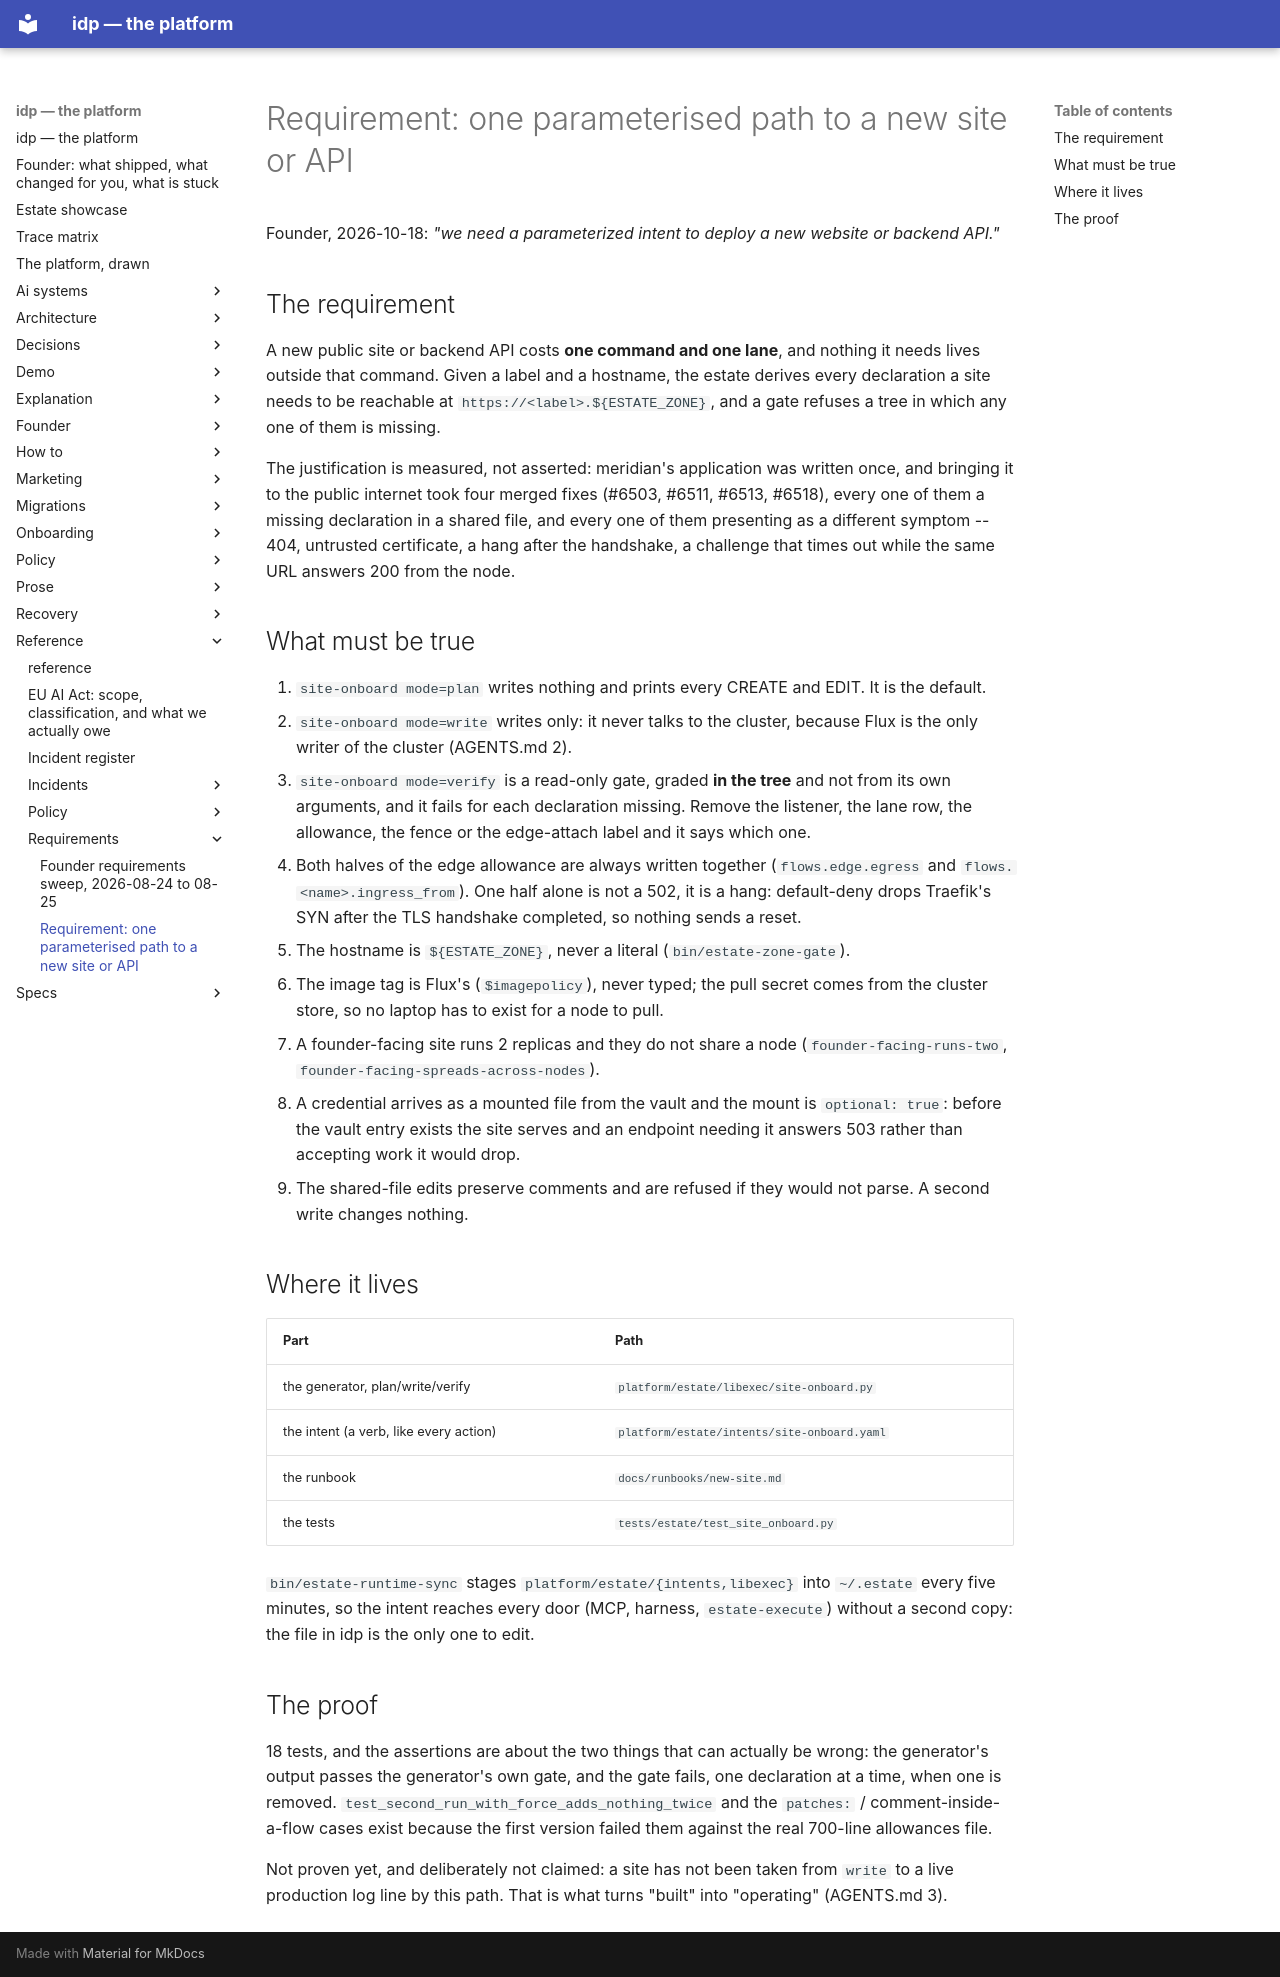

repository: chidionyema/idp · page: reference/requirements/site-onboarding/index.html · generator: mkdocs

# Requirement: one parameterised path to a new site or API

Founder, 2026-10-18: *"we need a parameterized intent to deploy a new website or backend API."*

## The requirement

A new public site or backend API costs **one command and one lane**, and nothing it needs lives
outside that command. Given a label and a hostname, the estate derives every declaration a site
needs to be reachable at `https://<label>.${ESTATE_ZONE}`, and a gate refuses a tree in which any
one of them is missing.

The justification is measured, not asserted: meridian's application was written once, and bringing
it to the public internet took four merged fixes (#6503, #6511, #6513, #6518), every one of them a
missing declaration in a shared file, and every one of them presenting as a different symptom --
404, untrusted certificate, a hang after the handshake, a challenge that times out while the same
URL answers 200 from the node.

## What must be true

1. `site-onboard mode=plan` writes nothing and prints every CREATE and EDIT. It is the default.
2. `site-onboard mode=write` writes only: it never talks to the cluster, because Flux is the only
   writer of the cluster (AGENTS.md 2).
3. `site-onboard mode=verify` is a read-only gate, graded **in the tree** and not from its own
   arguments, and it fails for each declaration missing. Remove the listener, the lane row, the
   allowance, the fence or the edge-attach label and it says which one.
4. Both halves of the edge allowance are always written together (`flows.edge.egress` and
   `flows.<name>.ingress_from`). One half alone is not a 502, it is a hang: default-deny drops
   Traefik's SYN after the TLS handshake completed, so nothing sends a reset.
5. The hostname is `${ESTATE_ZONE}`, never a literal (`bin/estate-zone-gate`).
6. The image tag is Flux's (`$imagepolicy`), never typed; the pull secret comes from the cluster
   store, so no laptop has to exist for a node to pull.
7. A founder-facing site runs 2 replicas and they do not share a node (`founder-facing-runs-two`,
   `founder-facing-spreads-across-nodes`).
8. A credential arrives as a mounted file from the vault and the mount is `optional: true`: before
   the vault entry exists the site serves and an endpoint needing it answers 503 rather than
   accepting work it would drop.
9. The shared-file edits preserve comments and are refused if they would not parse. A second write
   changes nothing.

## Where it lives

| Part | Path |
|------|------|
| the generator, plan/write/verify | `platform/estate/libexec/site-onboard.py` |
| the intent (a verb, like every action) | `platform/estate/intents/site-onboard.yaml` |
| the runbook | `docs/runbooks/new-site.md` |
| the tests | `tests/estate/test_site_onboard.py` |

`bin/estate-runtime-sync` stages `platform/estate/{intents,libexec}` into `~/.estate` every five
minutes, so the intent reaches every door (MCP, harness, `estate-execute`) without a second copy:
the file in idp is the only one to edit.

## The proof

18 tests, and the assertions are about the two things that can actually be wrong: the generator's
output passes the generator's own gate, and the gate fails, one declaration at a time, when one is
removed. `test_second_run_with_force_adds_nothing_twice` and the `patches:` / comment-inside-a-flow
cases exist because the first version failed them against the real 700-line allowances file.

Not proven yet, and deliberately not claimed: a site has not been taken from `write` to a live
production log line by this path. That is what turns "built" into "operating" (AGENTS.md 3).
